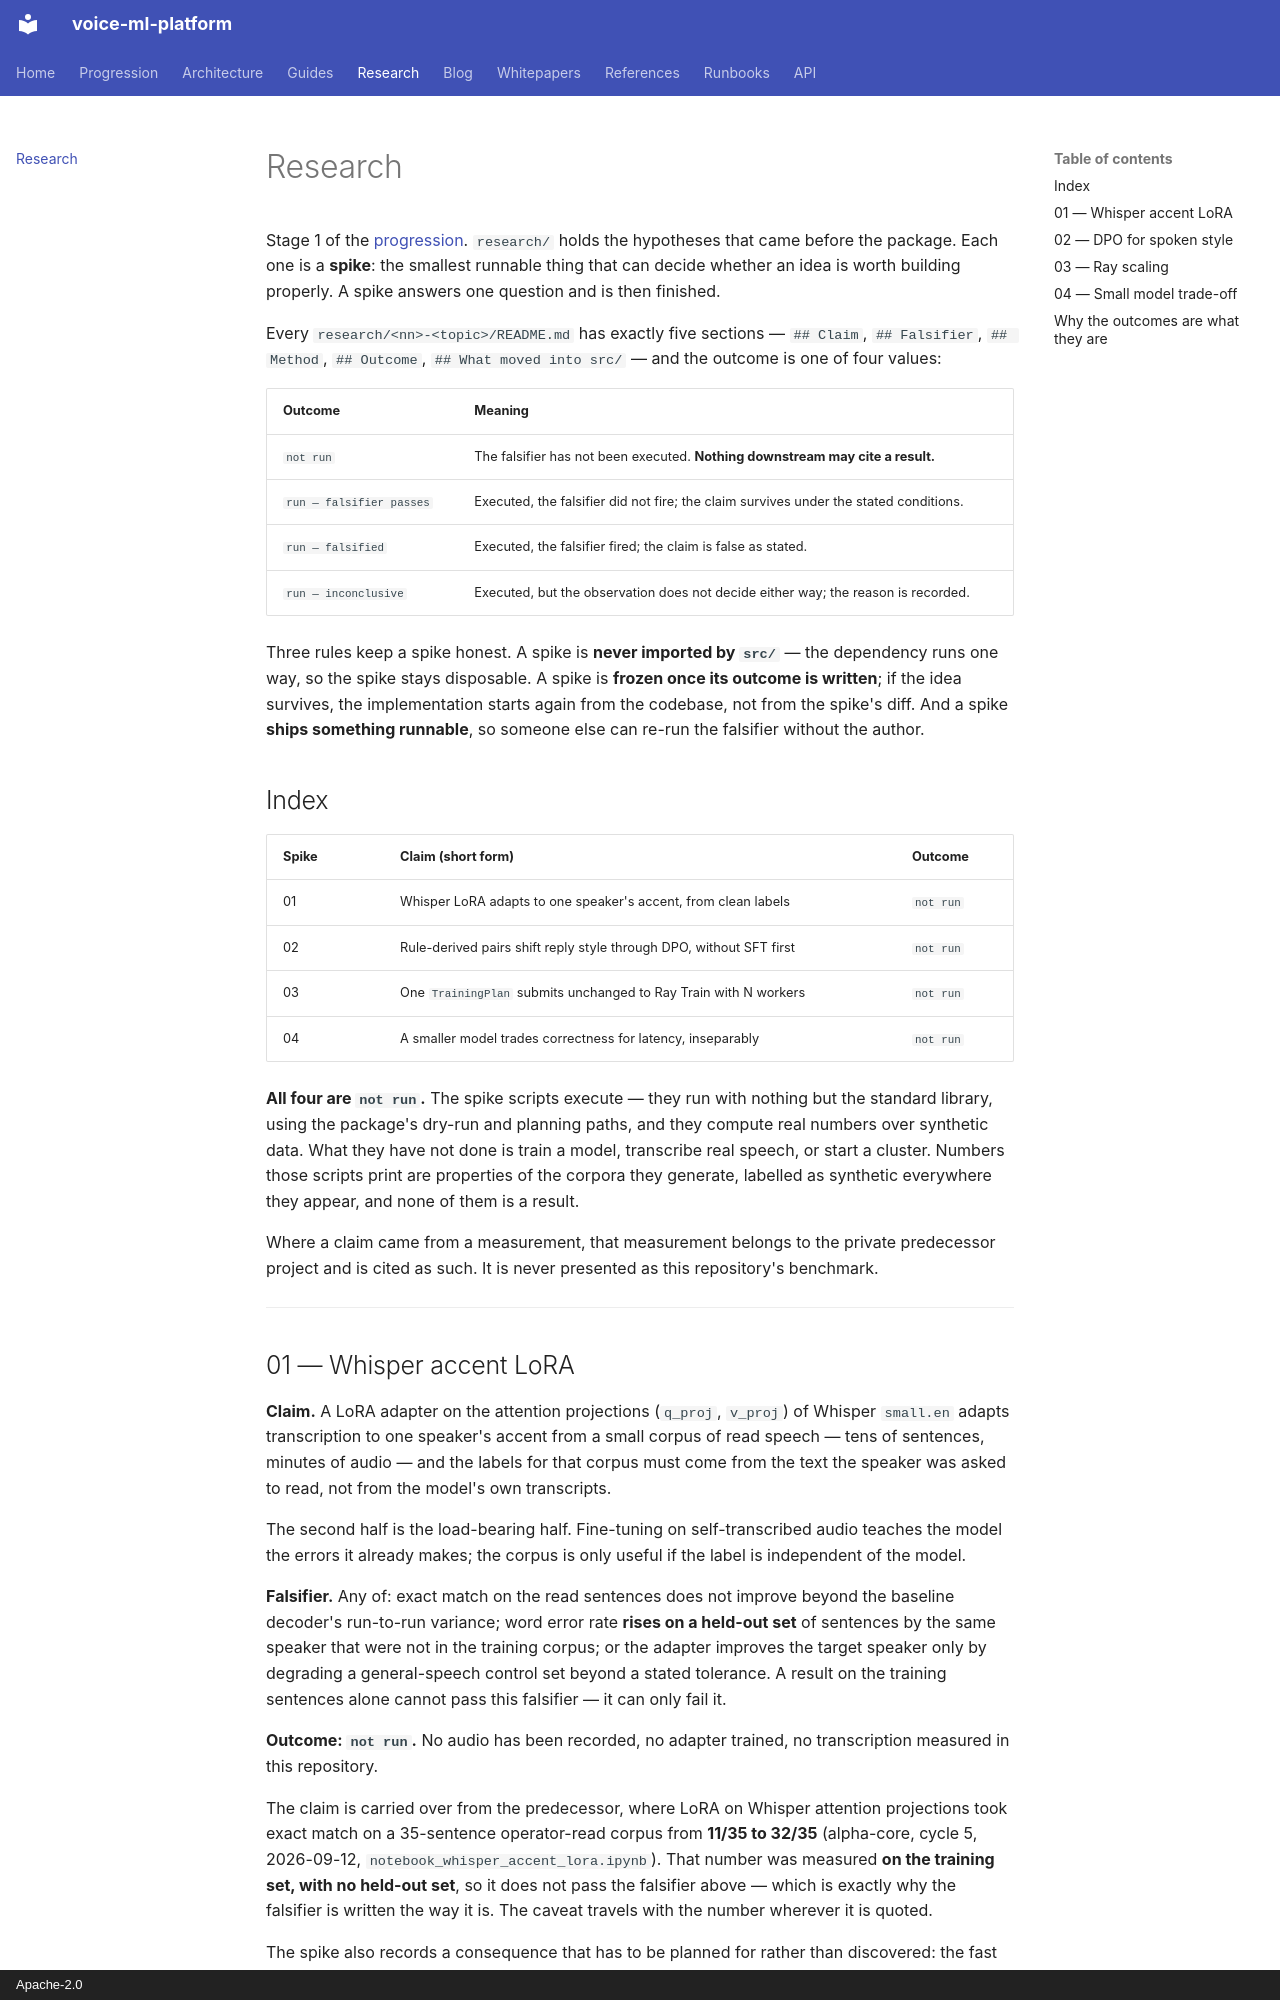

repository: hyperscaleailabs/voice-ml-platform · page: research/index.html · generator: mkdocs · copyright: Apache-2.0

# Research

Stage 1 of the [progression](progression.md). `research/` holds the hypotheses
that came before the package. Each one is a **spike**: the smallest runnable
thing that can decide whether an idea is worth building properly. A spike
answers one question and is then finished.

Every `research/<nn>-<topic>/README.md` has exactly five sections — `## Claim`,
`## Falsifier`, `## Method`, `## Outcome`, `## What moved into src/` — and the
outcome is one of four values:

| Outcome | Meaning |
|---|---|
| `not run` | The falsifier has not been executed. **Nothing downstream may cite a result.** |
| `run — falsifier passes` | Executed, the falsifier did not fire; the claim survives under the stated conditions. |
| `run — falsified` | Executed, the falsifier fired; the claim is false as stated. |
| `run — inconclusive` | Executed, but the observation does not decide either way; the reason is recorded. |

Three rules keep a spike honest. A spike is **never imported by `src/`** — the
dependency runs one way, so the spike stays disposable. A spike is **frozen once
its outcome is written**; if the idea survives, the implementation starts again
from the codebase, not from the spike's diff. And a spike **ships something
runnable**, so someone else can re-run the falsifier without the author.

## Index

| Spike | Claim (short form) | Outcome |
|---|---|---|
| 01 | Whisper LoRA adapts to one speaker's accent, from clean labels | `not run` |
| 02 | Rule-derived pairs shift reply style through DPO, without SFT first | `not run` |
| 03 | One `TrainingPlan` submits unchanged to Ray Train with N workers | `not run` |
| 04 | A smaller model trades correctness for latency, inseparably | `not run` |

**All four are `not run`.** The spike scripts execute — they run with nothing but
the standard library, using the package's dry-run and planning paths, and they
compute real numbers over synthetic data. What they have not done is train a
model, transcribe real speech, or start a cluster. Numbers those scripts print
are properties of the corpora they generate, labelled as synthetic everywhere
they appear, and none of them is a result.

Where a claim came from a measurement, that measurement belongs to the private
predecessor project and is cited as such. It is never presented as this
repository's benchmark.

---
